Run: headless pygame with SDL's dummy video driver; simulated clock (each Clock.tick advances the game by its frame time, no real sleeping); random seed 0; keys injected as events and as key.get_pressed() state; no mouse input.
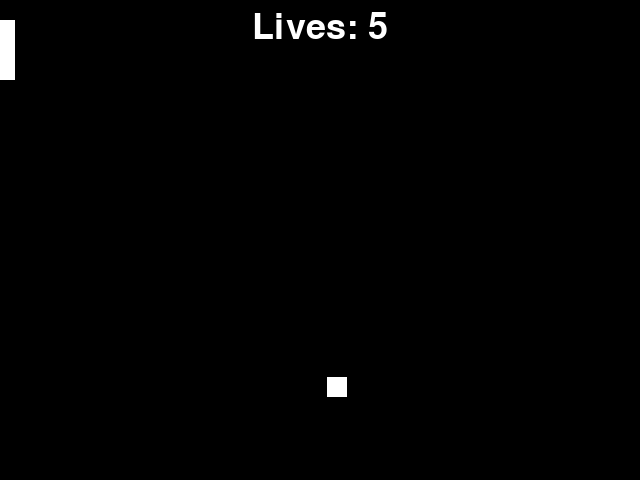
Frame 1 of 4 · flips 1–60 · no input
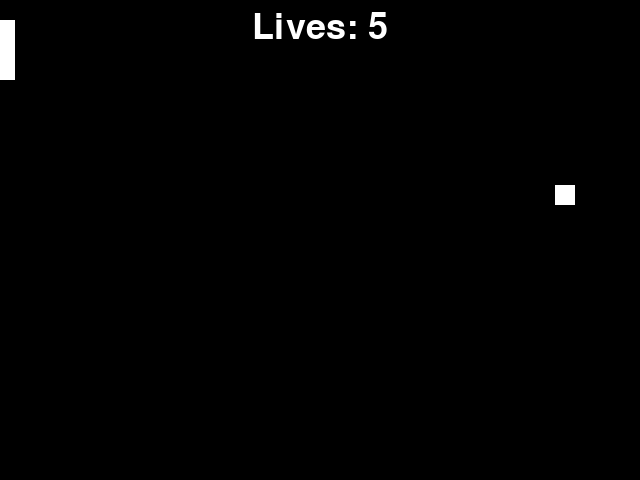
Frame 2 of 4 · flips 61–180 · tapped SPACE, RETURN · held RIGHT (→), D
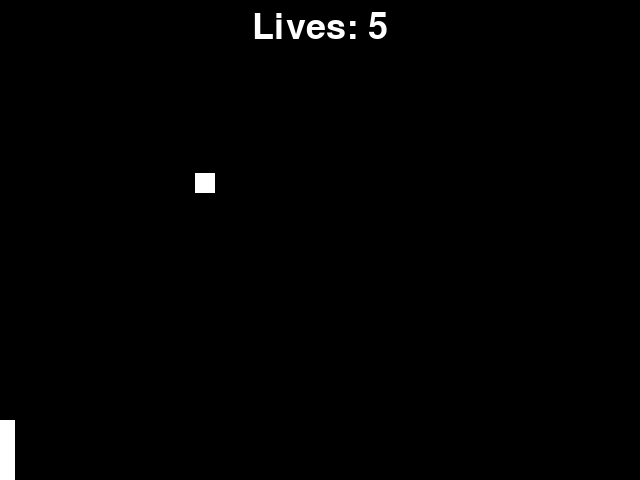
Frame 3 of 4 · flips 181–300 · held DOWN (↓), S
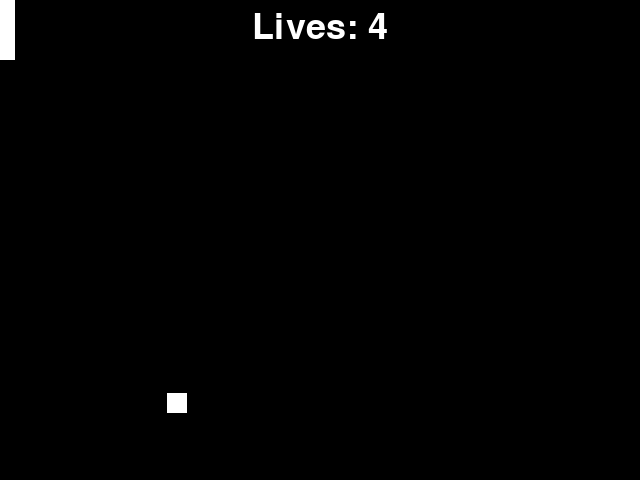
Frame 4 of 4 · flips 301–420 · held LEFT (←), A, UP (↑), W

The pygame program that drew these frames:

import pygame

# -- Global Constants

# -- Colours
BLACK = (0,0,0)
WHITE = (255,255,255)
BLUE = (50,50,255)
YELLOW = (255,255,0)

# -- Initialise PyGame
pygame.init()

# -- Blank Screen
size = (640,480)
screen = pygame.display.set_mode(size)

# -- Title of new window/screen
pygame.display.set_caption("My Window")

# -- Exit game flag set to false
done = False

# -- Manages how fast screen refreshes
clock = pygame.time.Clock()

#get font
font = pygame.font.Font(pygame.font.get_default_font(), 36)

###CONSTANTS 
# -- ball width
ball_width = 20

 # -- starting coordinataes of ball
x_pos = 150
y_pos = 200

# -- ball direction
x_direction = 3
y_direction = 3

#paddle coordinates
x_pos_padd = 0
y_pos_padd = 20

#paddle size
paddle_width = 15   
paddle_height = 60

#lives
lives = 5



### -- Game Loop

while not done:
    # -- User input and controls
    for event in pygame.event.get():
        if event.type == pygame.QUIT:
            done = True
        #End If
    #Next event

    keys = pygame.key.get_pressed()
    if keys[pygame.K_UP] and y_pos_padd > 0:
        y_pos_padd -= 5
    #endif

    if keys[pygame.K_DOWN] and y_pos_padd < 420:
        y_pos_padd += 5
        
    #endif


    ### -- Game logic goes after this comment
    
    # -- Screen background is BLACK
    screen.fill (BLACK)

    #draw paddle
    pygame.draw.rect(screen, WHITE, (x_pos_padd,y_pos_padd,paddle_width,paddle_height))

    #draw ball
    pygame.draw.rect(screen, WHITE, (x_pos,y_pos,ball_width,ball_width))

    score_text = font.render(f"Lives: {lives}", True, WHITE)

    screen.blit(
        score_text,
        (size[0] / 2 - score_text.get_width() / 2, 10),
    )

    #Position Logic of Ball
    x_pos = x_pos + x_direction
    y_pos = y_pos + y_direction

    #bounce off walls
    if x_pos >= (640 - ball_width):
        x_direction = x_direction * -1
    if y_pos >= (480 - ball_width) or y_pos <= 0:
        y_direction = y_direction * -1

    #reset pos
    if x_pos < -10:
        x_pos = 320
        y_pos = 240
        lives = lives - 1


    #collision detection
    if (x_pos <= x_pos_padd + paddle_width) and (y_pos > y_pos_padd - ball_width) and (y_pos < y_pos_padd + paddle_height):
        x_direction = x_direction * -1
        

    # -- flip display to reveal new position of objects
    pygame.display.flip()
    
    # - The clock ticks over
    clock.tick(60)
    
    #End While - End of game loop
pygame.quit()
